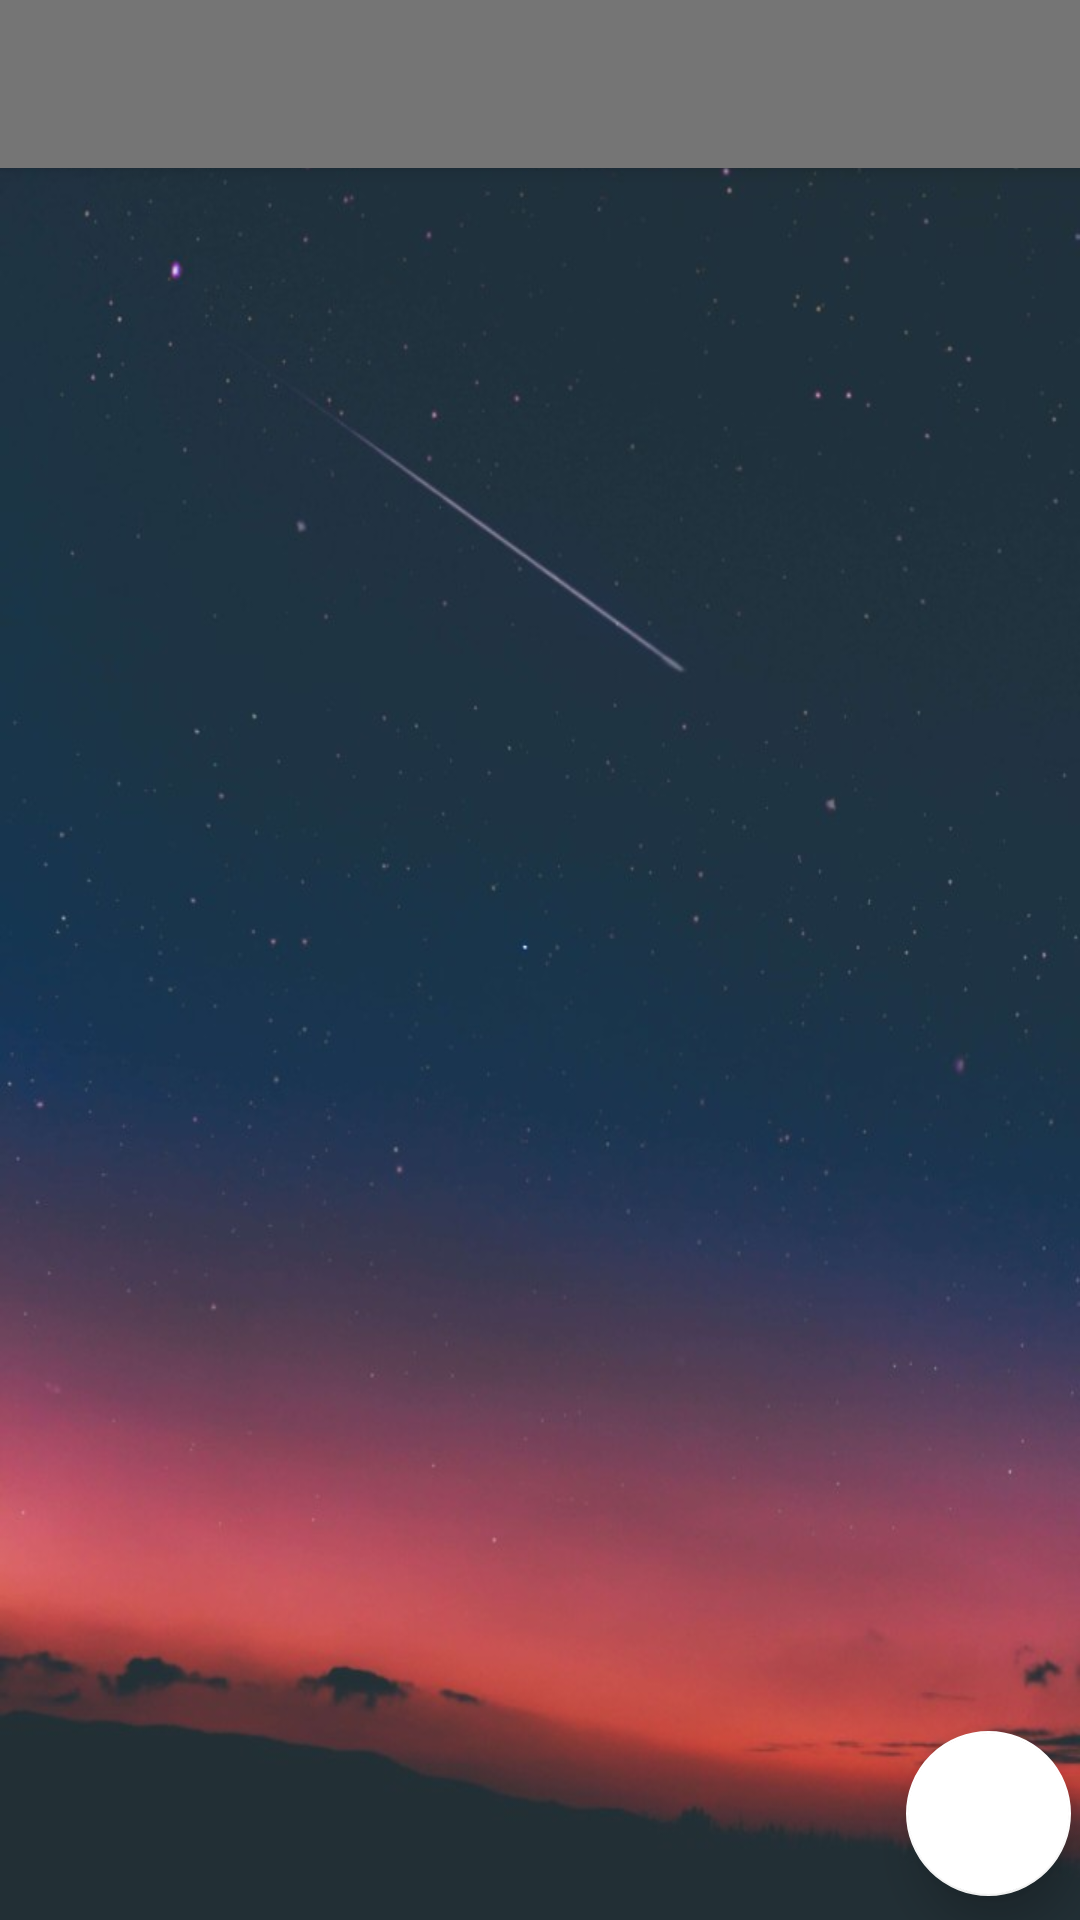

The Android layout XML behind this screen, and the referenced resources:
<!-- AndroidManifest.xml: application theme Theme.AppCompat.Light.NoActionBar -->
<!-- res/layout/activity_notes.xml -->
<?xml version="1.0" encoding="utf-8"?>
<androidx.constraintlayout.widget.ConstraintLayout xmlns:android="http://schemas.android.com/apk/res/android"
    xmlns:app="http://schemas.android.com/apk/res-auto"
    xmlns:tools="http://schemas.android.com/tools"
    android:layout_width="match_parent"
    android:layout_height="match_parent"
    android:background="@drawable/gradient1"
    tools:context=".Notes">

    <include
        layout="@layout/appbar"/>

    <androidx.recyclerview.widget.RecyclerView
        android:id="@+id/noteList"
        android:layout_width="0dp"
        android:layout_height="0dp"
        app:layout_constraintBottom_toBottomOf="parent"
        app:layout_constraintEnd_toEndOf="parent"
        app:layout_constraintStart_toStartOf="parent"
        app:layout_constraintTop_toBottomOf="@+id/my_toolbar"
        app:layout_constraintBottom_toTopOf="@+id/add_notes_button"/>

    <com.google.android.material.floatingactionbutton.FloatingActionButton
        android:clickable="true"
        android:id="@+id/add_notes_button"
        android:layout_width="55dp"
        android:layout_height="55dp"
        android:layout_gravity="bottom|end"
        android:layout_marginBottom="8dp"
        android:focusable="true"
        android:focusableInTouchMode="false"
        android:visibility="visible"
        app:backgroundTint="@color/white"
        app:elevation="9dp"
        app:fabSize="auto"
        app:layout_constraintBottom_toBottomOf="parent"
        app:layout_constraintEnd_toEndOf="parent"
        app:layout_constraintHorizontal_bias="0.99"
        app:layout_constraintStart_toStartOf="parent"
        app:srcCompat="@drawable/ic_baseline_add_24" />


</androidx.constraintlayout.widget.ConstraintLayout>
<!-- res/layout/appbar.xml (included above) -->
<?xml version="1.0" encoding="utf-8"?>
<androidx.appcompat.widget.Toolbar xmlns:android="http://schemas.android.com/apk/res/android"
    xmlns:app="http://schemas.android.com/apk/res-auto"
    android:id="@+id/my_toolbar"
    android:layout_width="match_parent"
    android:layout_height="?attr/actionBarSize"
    android:background="?attr/colorPrimaryDark"
    android:elevation="4dp"
    android:theme="@style/ThemeOverlay.AppCompat.ActionBar"
    app:popupTheme="@style/ThemeOverlay.AppCompat.Light">

</androidx.appcompat.widget.Toolbar>
<!-- resources referenced by this layout -->
<resources>
  <!-- drawable gradient1: jpg bitmap (drawable, 44657 bytes) -->
  <!-- not gathered from this repository: default colours our renderer supplied (Android Studio template values) -->
  <color name="white">#FFFFFFFF</color>
</resources>
